Run: headless pygame with SDL's dummy video driver; simulated clock (each Clock.tick advances the game by its frame time, no real sleeping); random seed 0; keys injected as events and as key.get_pressed() state; no mouse input.
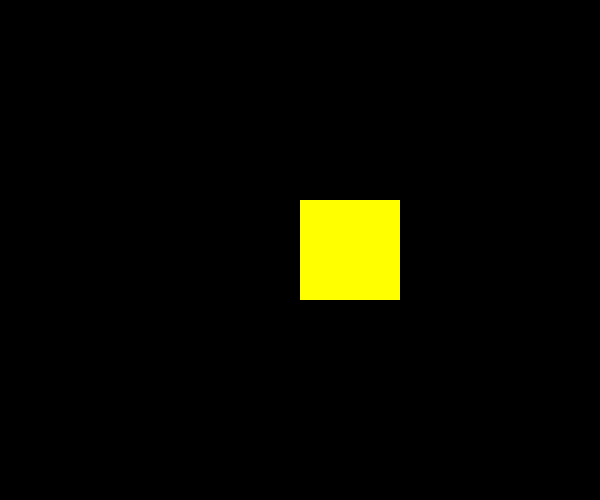
Frame 1 of 4 · flips 1–60 · no input
Frame 2 of 4 · flips 61–180 · tapped SPACE, RETURN · held RIGHT (→), D · screen unchanged from frame 1, image omitted
Frame 3 of 4 · flips 181–300 · held DOWN (↓), S · screen unchanged from frame 2, image omitted
Frame 4 of 4 · flips 301–420 · held LEFT (←), A, UP (↑), W · screen unchanged from frame 3, image omitted

The pygame program that drew these frames:

import pygame

pygame.init()  # 初始化pygame
screen = pygame.display.set_mode((600, 500))  # 创建窗口
running = True
while running:
    for event in pygame.event.get():
        if event.type == pygame.QUIT:
            print('exit')
            running = False
        elif event.type == pygame.KEYDOWN:
            print(event.key)

    pygame.draw.rect(screen, (255, 255, 0), (300, 200, 100, 100))
    pygame.display.update()  # 刷新窗口
pygame.quit()
print('测试能否执行')
